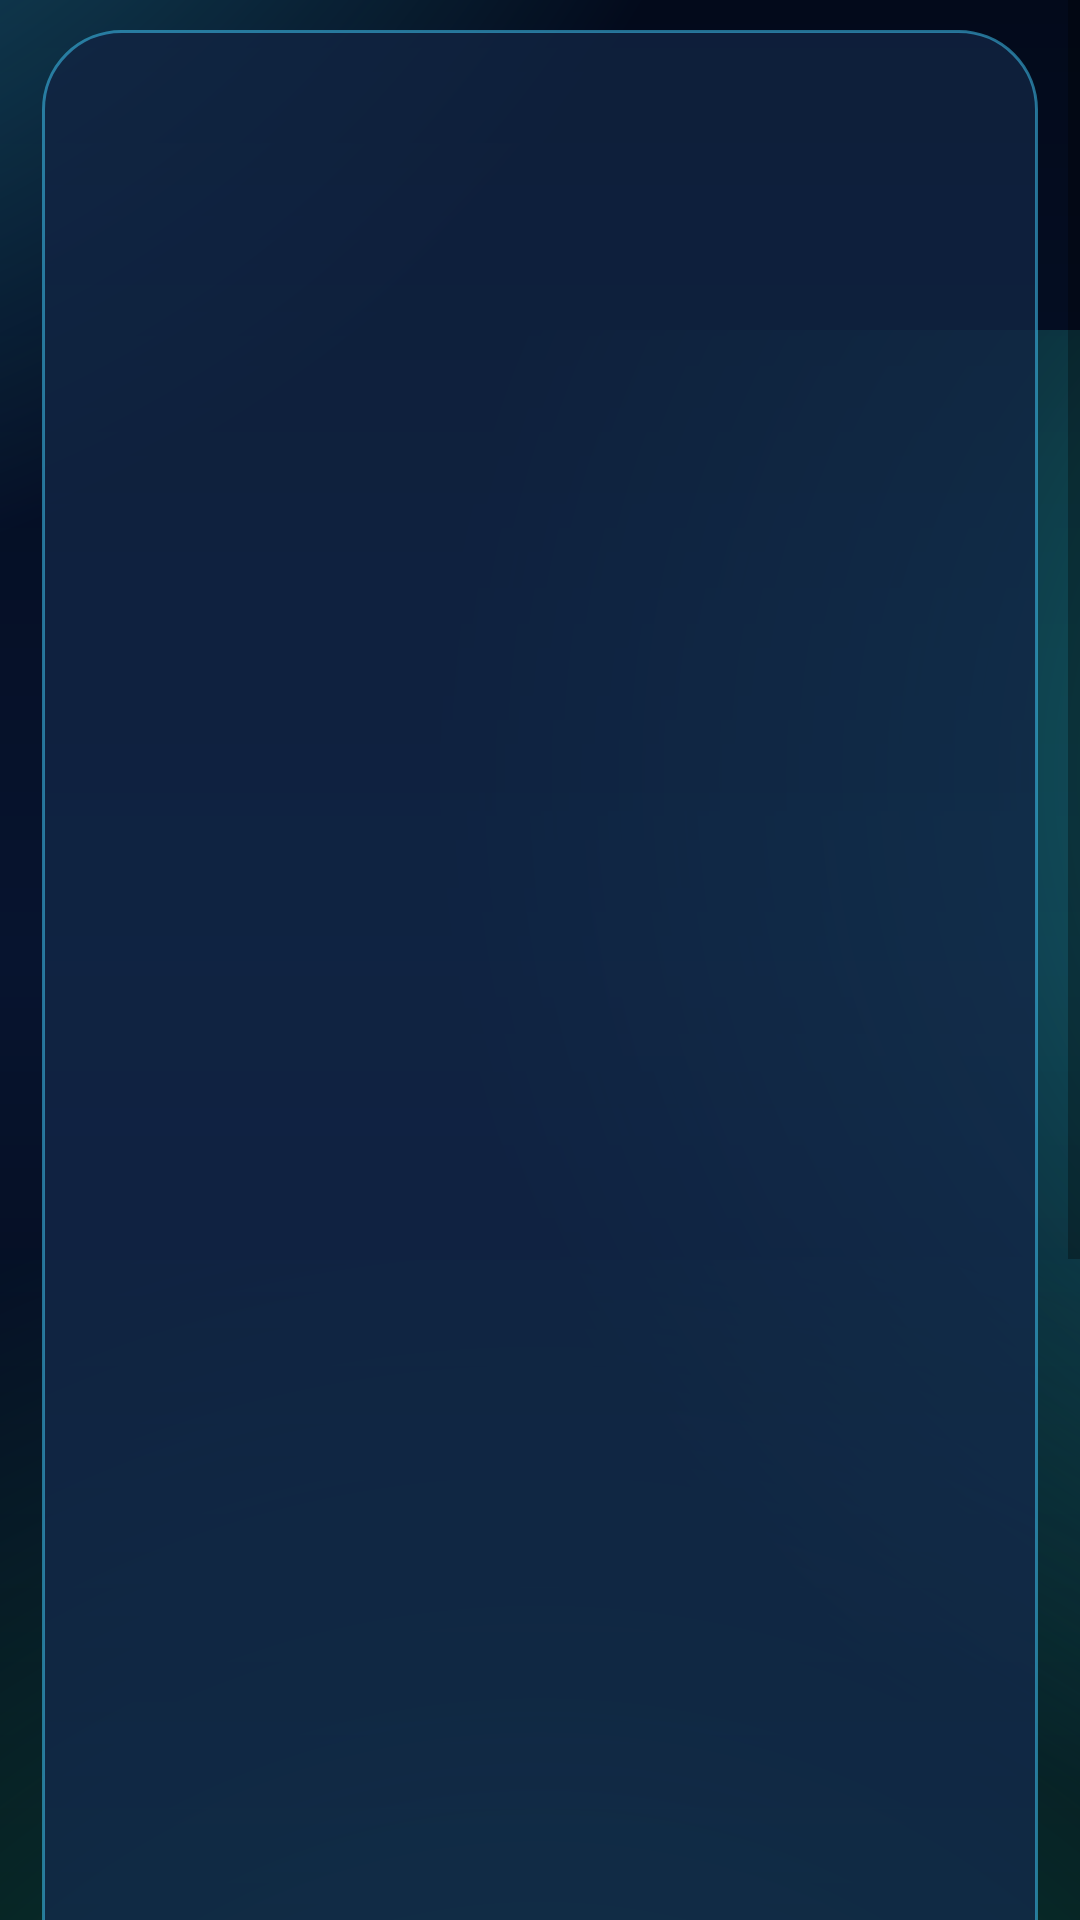

Here is an Android app screen rendered from its layout file. Give the layout XML and the strings, colors and styles it references.
<!-- AndroidManifest.xml: application theme Theme.DataPros -->
<!-- res/layout/fragment_menu_hub.xml -->
<?xml version="1.0" encoding="utf-8"?>
<ScrollView
    xmlns:android="http://schemas.android.com/apk/res/android"
    xmlns:app="http://schemas.android.com/apk/res-auto"
    android:layout_width="match_parent"
    android:layout_height="match_parent"
    android:background="@drawable/bg_dashboard_gradient"
    android:fillViewport="true">

    <LinearLayout
        android:id="@+id/content_panel"
        android:layout_width="match_parent"
        android:layout_height="wrap_content"
        android:layout_marginStart="14dp"
        android:layout_marginTop="10dp"
        android:layout_marginEnd="14dp"
        android:layout_marginBottom="10dp"
        android:animateLayoutChanges="true"
        android:background="@drawable/bg_content_panel"
        android:layoutAnimation="@anim/fx_stagger_in"
        android:orientation="vertical"
        android:padding="20dp">

        <TextView
            android:id="@+id/tv_hub_title"
            android:layout_width="match_parent"
            android:layout_height="wrap_content"
            android:textAppearance="@style/TextAppearance.DataPros.ModuleTitle"
            android:paddingBottom="4dp" />

        <TextView
            android:id="@+id/tv_hub_subtitle"
            android:layout_width="match_parent"
            android:layout_height="wrap_content"
            android:textAppearance="@style/TextAppearance.DataPros.ModuleSubtitle"
            android:paddingBottom="16dp" />

        <com.google.android.material.card.MaterialCardView
            android:id="@+id/card_action_1"
            android:layout_width="match_parent"
            android:layout_height="wrap_content"
            android:layout_marginBottom="12dp"
            app:cardCornerRadius="18dp"
            app:cardElevation="0dp">

            <LinearLayout
                android:layout_width="match_parent"
                android:layout_height="wrap_content"
                android:orientation="vertical"
                android:padding="16dp">

                <TextView
                    android:id="@+id/tv_action_1_title"
                    android:layout_width="match_parent"
                    android:layout_height="wrap_content"
                    android:textAppearance="@style/CardTitle"
                    android:paddingBottom="2dp" />

                <TextView
                    android:id="@+id/tv_action_1_subtitle"
                    android:layout_width="match_parent"
                    android:layout_height="wrap_content"
                    android:textAppearance="@style/TextAppearance.DataPros.ModuleSubtitle"
                    android:paddingBottom="12dp" />

                <com.google.android.material.button.MaterialButton
                    android:id="@+id/btn_action_1"
                    style="@style/Widget.MaterialComponents.Button.OutlinedButton"
                    android:layout_width="wrap_content"
                    android:layout_height="wrap_content"
                    app:iconGravity="textStart"
                    app:iconPadding="8dp" />

            </LinearLayout>
        </com.google.android.material.card.MaterialCardView>

        <com.google.android.material.card.MaterialCardView
            android:id="@+id/card_action_2"
            android:layout_width="match_parent"
            android:layout_height="wrap_content"
            android:layout_marginBottom="12dp"
            app:cardCornerRadius="18dp"
            app:cardElevation="0dp">

            <LinearLayout
                android:layout_width="match_parent"
                android:layout_height="wrap_content"
                android:orientation="vertical"
                android:padding="16dp">

                <TextView
                    android:id="@+id/tv_action_2_title"
                    android:layout_width="match_parent"
                    android:layout_height="wrap_content"
                    android:textAppearance="@style/CardTitle"
                    android:paddingBottom="2dp" />

                <TextView
                    android:id="@+id/tv_action_2_subtitle"
                    android:layout_width="match_parent"
                    android:layout_height="wrap_content"
                    android:textAppearance="@style/TextAppearance.DataPros.ModuleSubtitle"
                    android:paddingBottom="12dp" />

                <com.google.android.material.button.MaterialButton
                    android:id="@+id/btn_action_2"
                    style="@style/Widget.MaterialComponents.Button.OutlinedButton"
                    android:layout_width="wrap_content"
                    android:layout_height="wrap_content"
                    app:iconGravity="textStart"
                    app:iconPadding="8dp" />

            </LinearLayout>
        </com.google.android.material.card.MaterialCardView>

        <com.google.android.material.card.MaterialCardView
            android:id="@+id/card_action_3"
            android:layout_width="match_parent"
            android:layout_height="wrap_content"
            android:layout_marginBottom="12dp"
            app:cardCornerRadius="18dp"
            app:cardElevation="0dp">

            <LinearLayout
                android:layout_width="match_parent"
                android:layout_height="wrap_content"
                android:orientation="vertical"
                android:padding="16dp">

                <TextView
                    android:id="@+id/tv_action_3_title"
                    android:layout_width="match_parent"
                    android:layout_height="wrap_content"
                    android:textAppearance="@style/CardTitle"
                    android:paddingBottom="2dp" />

                <TextView
                    android:id="@+id/tv_action_3_subtitle"
                    android:layout_width="match_parent"
                    android:layout_height="wrap_content"
                    android:textAppearance="@style/TextAppearance.DataPros.ModuleSubtitle"
                    android:paddingBottom="12dp" />

                <com.google.android.material.button.MaterialButton
                    android:id="@+id/btn_action_3"
                    style="@style/Widget.MaterialComponents.Button.OutlinedButton"
                    android:layout_width="wrap_content"
                    android:layout_height="wrap_content"
                    app:iconGravity="textStart"
                    app:iconPadding="8dp" />

            </LinearLayout>
        </com.google.android.material.card.MaterialCardView>

        <com.google.android.material.card.MaterialCardView
            android:id="@+id/card_action_4"
            android:layout_width="match_parent"
            android:layout_height="wrap_content"
            android:layout_marginBottom="12dp"
            app:cardCornerRadius="18dp"
            app:cardElevation="0dp">

            <LinearLayout
                android:layout_width="match_parent"
                android:layout_height="wrap_content"
                android:orientation="vertical"
                android:padding="16dp">

                <TextView
                    android:id="@+id/tv_action_4_title"
                    android:layout_width="match_parent"
                    android:layout_height="wrap_content"
                    android:textAppearance="@style/CardTitle"
                    android:paddingBottom="2dp" />

                <TextView
                    android:id="@+id/tv_action_4_subtitle"
                    android:layout_width="match_parent"
                    android:layout_height="wrap_content"
                    android:textAppearance="@style/TextAppearance.DataPros.ModuleSubtitle"
                    android:paddingBottom="12dp" />

                <com.google.android.material.button.MaterialButton
                    android:id="@+id/btn_action_4"
                    style="@style/Widget.MaterialComponents.Button.OutlinedButton"
                    android:layout_width="wrap_content"
                    android:layout_height="wrap_content"
                    app:iconGravity="textStart"
                    app:iconPadding="8dp" />

            </LinearLayout>
        </com.google.android.material.card.MaterialCardView>

        <com.google.android.material.card.MaterialCardView
            android:id="@+id/card_action_5"
            android:layout_width="match_parent"
            android:layout_height="wrap_content"
            android:layout_marginBottom="0dp"
            app:cardCornerRadius="18dp"
            app:cardElevation="0dp">

            <LinearLayout
                android:layout_width="match_parent"
                android:layout_height="wrap_content"
                android:orientation="vertical"
                android:padding="16dp">

                <TextView
                    android:id="@+id/tv_action_5_title"
                    android:layout_width="match_parent"
                    android:layout_height="wrap_content"
                    android:textAppearance="@style/CardTitle"
                    android:paddingBottom="2dp" />

                <TextView
                    android:id="@+id/tv_action_5_subtitle"
                    android:layout_width="match_parent"
                    android:layout_height="wrap_content"
                    android:textAppearance="@style/TextAppearance.DataPros.ModuleSubtitle"
                    android:paddingBottom="12dp" />

                <com.google.android.material.button.MaterialButton
                    android:id="@+id/btn_action_5"
                    style="@style/Widget.MaterialComponents.Button.OutlinedButton"
                    android:layout_width="wrap_content"
                    android:layout_height="wrap_content"
                    app:iconGravity="textStart"
                    app:iconPadding="8dp" />

            </LinearLayout>
        </com.google.android.material.card.MaterialCardView>

        <View
            android:layout_width="match_parent"
            android:layout_height="94dp" />

    </LinearLayout>
</ScrollView>
<!-- resources referenced by this layout -->
<resources>
  <!-- drawable bg_content_panel (drawable) -->
  <?xml version="1.0" encoding="utf-8"?>
  <shape xmlns:android="http://schemas.android.com/apk/res/android"
      android:shape="rectangle">
      <corners android:radius="26dp" />
      <gradient
          android:angle="310"
          android:endColor="@color/fx_glass_surface_alt"
          android:startColor="@color/fx_glass_surface" />
      <stroke
          android:width="1dp"
          android:color="@color/fx_panel_stroke" />
  </shape>
  <style name="CardTitle" parent="TextAppearance.MaterialComponents.Headline6">
          <item name="android:textColor">@color/on_surface</item>
          <item name="android:textStyle">bold</item>
          <item name="android:fontFamily">sans-serif-medium</item>
          <item name="android:letterSpacing">0.01</item>
      </style>
  <style name="TextAppearance.DataPros.ModuleSubtitle" parent="TextAppearance.MaterialComponents.Body2">
          <item name="android:textColor">@color/subtitle</item>
          <item name="android:fontFamily">sans-serif</item>
          <item name="android:letterSpacing">0.015</item>
      </style>
  <style name="TextAppearance.DataPros.ModuleTitle" parent="TextAppearance.MaterialComponents.Headline4">
          <item name="android:textColor">@color/on_surface</item>
          <item name="android:textStyle">bold</item>
          <item name="android:fontFamily">sans-serif-medium</item>
          <item name="android:letterSpacing">0.015</item>
      </style>
  <color name="fx_glass_surface_alt">#BF142D52</color>
  <color name="fx_glass_surface">#CC102341</color>
  <color name="fx_panel_stroke">#8042CFFF</color>
  <color name="fx_atmosphere_mid">#FF07142F</color>
  <color name="fx_atmosphere_end">#FF020711</color>
  <color name="fx_atmosphere_start">#FF030A1B</color>
  <color name="fx_glow_primary">#8838D9FF</color>
  <color name="fx_glow_secondary">#6630FFDF</color>
  <color name="fx_glow_tertiary">#4D2AF7B2</color>
  <color name="on_surface">#EAF4FF</color>
  <color name="subtitle">#91A8CC</color>
  <color name="primary">#3CD8FF</color>
  <color name="primary_variant">#1296D8</color>
  <color name="secondary">#29F6C7</color>
  <color name="secondary_variant">#00B894</color>
  <color name="background">#040916</color>
  <color name="surface">#0C162B</color>
  <color name="on_primary">#011723</color>
  <color name="on_secondary">#001A12</color>
  <color name="on_background">#EAF4FF</color>
  <style name="Widget.DataPros.Card" parent="Widget.MaterialComponents.CardView">
          <item name="cardBackgroundColor">@color/surface</item>
          <item name="cardCornerRadius">18dp</item>
          <item name="cardElevation">0dp</item>
          <item name="strokeColor">@color/fx_panel_stroke</item>
          <item name="strokeWidth">1dp</item>
          <item name="rippleColor">@color/fx_glow_secondary</item>
      </style>
  <style name="Widget.DataPros.BottomNavigationView" parent="Widget.MaterialComponents.BottomNavigationView">
          <item name="android:elevation">0dp</item>
          <item name="itemHorizontalTranslationEnabled">false</item>
          <item name="itemIconTint">@color/nav_item_tint</item>
          <item name="itemTextColor">@color/nav_item_tint</item>
          <item name="itemRippleColor">@color/fx_glow_secondary</item>
          <item name="itemTextAppearanceActive">@style/TextAppearance.DataPros.NavLabel</item>
          <item name="itemTextAppearanceInactive">@style/TextAppearance.DataPros.NavLabel</item>
      </style>
  <style name="TextAppearance.DataPros.NavLabel" parent="TextAppearance.MaterialComponents.Caption">
          <item name="android:textSize">11sp</item>
          <item name="android:textStyle">bold</item>
          <item name="android:fontFamily">sans-serif-medium</item>
          <item name="android:letterSpacing">0.06</item>
      </style>
</resources>
